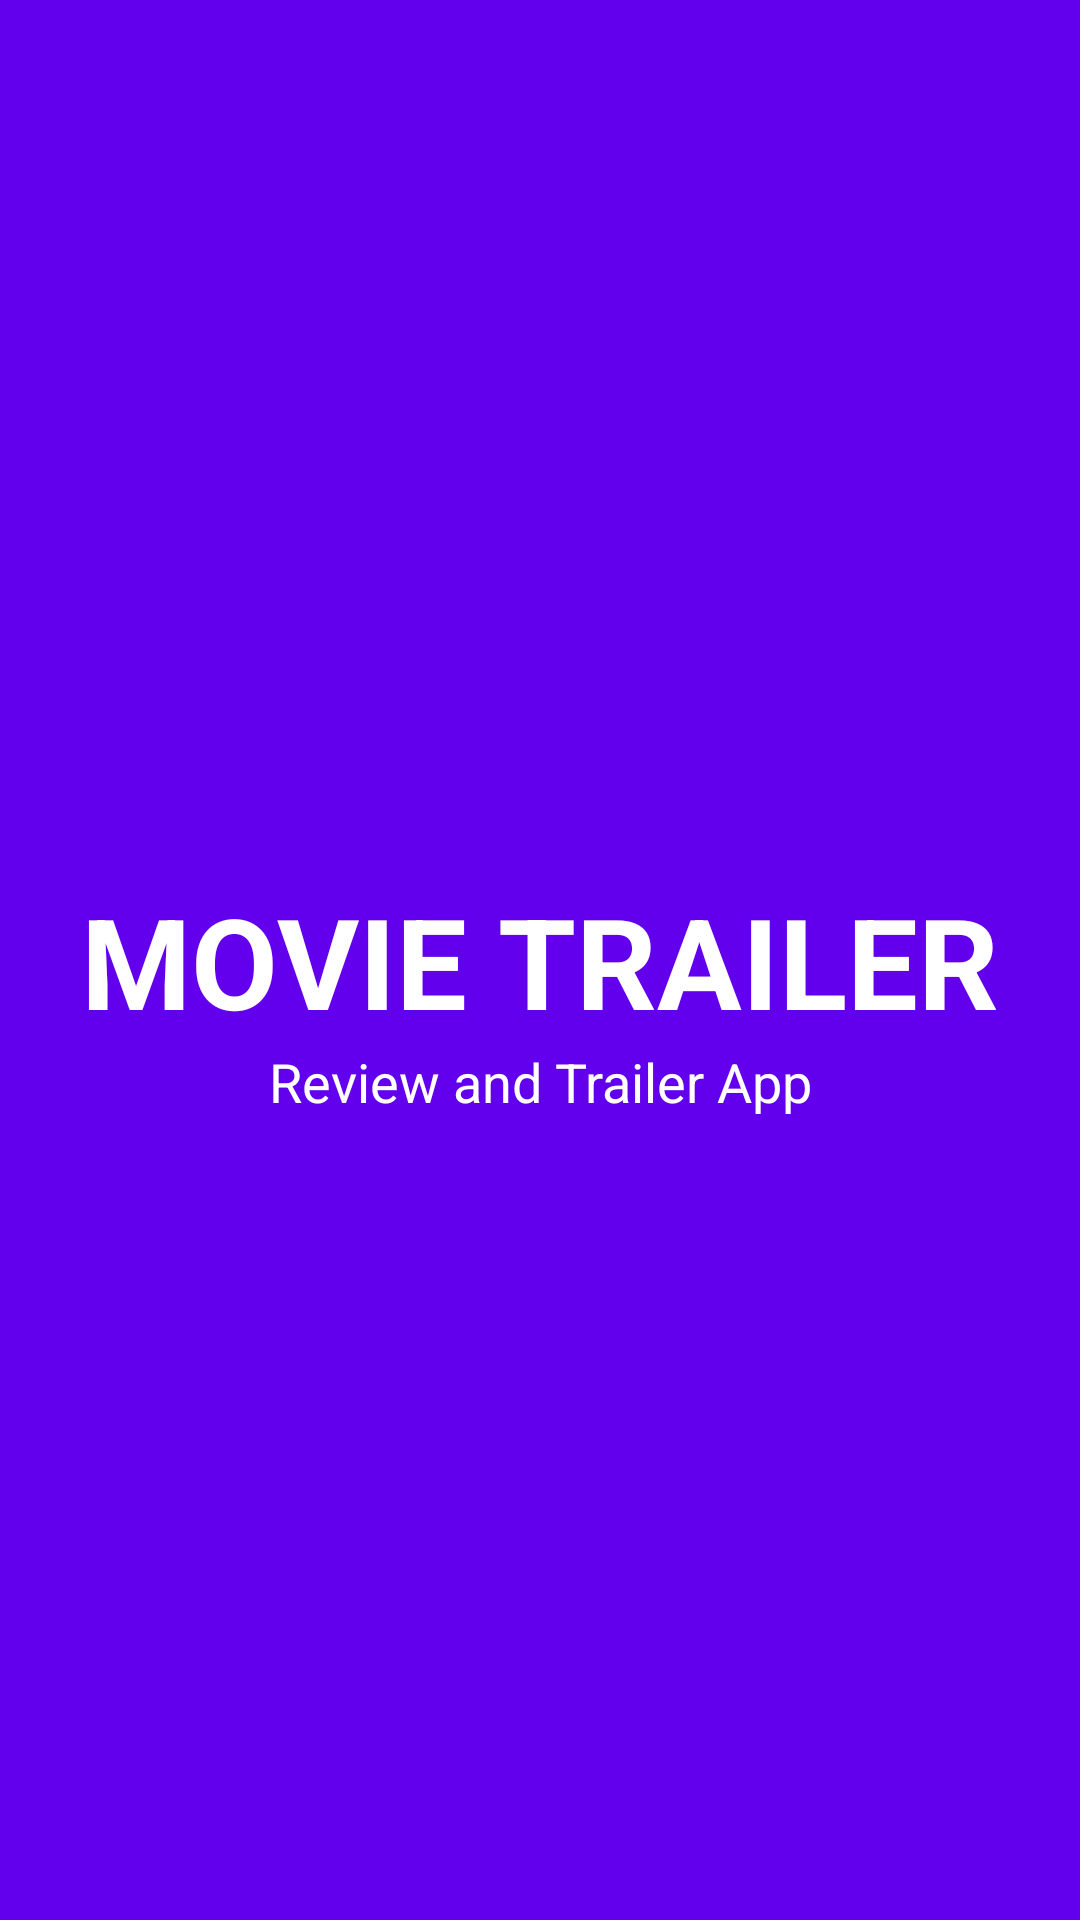

Reconstruct the res/layout file that produces this screen, plus the resources it refers to.
<!-- AndroidManifest.xml: application theme Theme.MovieTrailerApp -->
<!-- res/layout/activity_splash_screen.xml -->
<?xml version="1.0" encoding="utf-8"?>
<androidx.constraintlayout.widget.ConstraintLayout xmlns:android="http://schemas.android.com/apk/res/android"
    xmlns:app="http://schemas.android.com/apk/res-auto"
    xmlns:tools="http://schemas.android.com/tools"
    android:layout_width="match_parent"
    android:layout_height="match_parent"
    tools:context=".ui.SplashScreenActivity"
    android:background="@color/colorPrimary">

    <ImageView
        android:id="@+id/image"
        android:layout_width="100dp"
        android:layout_height="100dp"
        android:src="@drawable/icon_play"
        android:layout_marginBottom="18dp"
        app:layout_constraintBottom_toTopOf="@id/textTitle"
        app:layout_constraintEnd_toEndOf="parent"
        app:layout_constraintStart_toStartOf="parent"/>

    <TextView
        android:id="@+id/textTitle"
        android:layout_width="wrap_content"
        android:layout_height="wrap_content"
        android:text="@string/splashScreen"
        android:textColor="@color/white"
        android:textStyle="bold"
        android:textSize="42sp"
        app:layout_constraintBottom_toBottomOf="parent"
        app:layout_constraintEnd_toEndOf="parent"
        app:layout_constraintStart_toStartOf="parent"
        app:layout_constraintTop_toTopOf="parent" />

    <TextView
        android:id="@+id/textSubTitle"
        android:layout_width="wrap_content"
        android:layout_height="wrap_content"
        android:text="@string/textSubTitle"
        android:textColor="@color/white"
        android:textSize="18sp"
        app:layout_constraintTop_toBottomOf="@id/textTitle"
        app:layout_constraintStart_toStartOf="parent"
        app:layout_constraintEnd_toEndOf="parent"/>


</androidx.constraintlayout.widget.ConstraintLayout>
<!-- resources referenced by this layout -->
<resources>
  <string name="splashScreen">MOVIE TRAILER </string>
  <string name="textSubTitle">Review and Trailer App</string>
  <style name="Theme.MovieTrailerApp" parent="Theme.MaterialComponents.DayNight.DarkActionBar">
          
          <item name="colorPrimary">@color/purple_500</item>
          <item name="colorPrimaryVariant">@color/purple_700</item>
          <item name="colorOnPrimary">@color/white</item>
          
          <item name="colorSecondary">@color/teal_200</item>
          <item name="colorSecondaryVariant">@color/teal_700</item>
          <item name="colorOnSecondary">@color/black</item>
          
          <item name="android:statusBarColor" tools:targetApi="l">?attr/colorPrimaryVariant</item>
          
      </style>
  <!-- not gathered from this repository: default colours our renderer supplied (Android Studio template values) -->
  <color name="purple_500">#FF6200EE</color>
  <color name="purple_700">#FF3700B3</color>
  <color name="teal_200">#FF03DAC5</color>
  <color name="teal_700">#FF018786</color>
  <color name="black">#FF000000</color>
  <color name="white">#FFFFFFFF</color>
  <color name="colorPrimary">#FF6200EE</color>
</resources>
